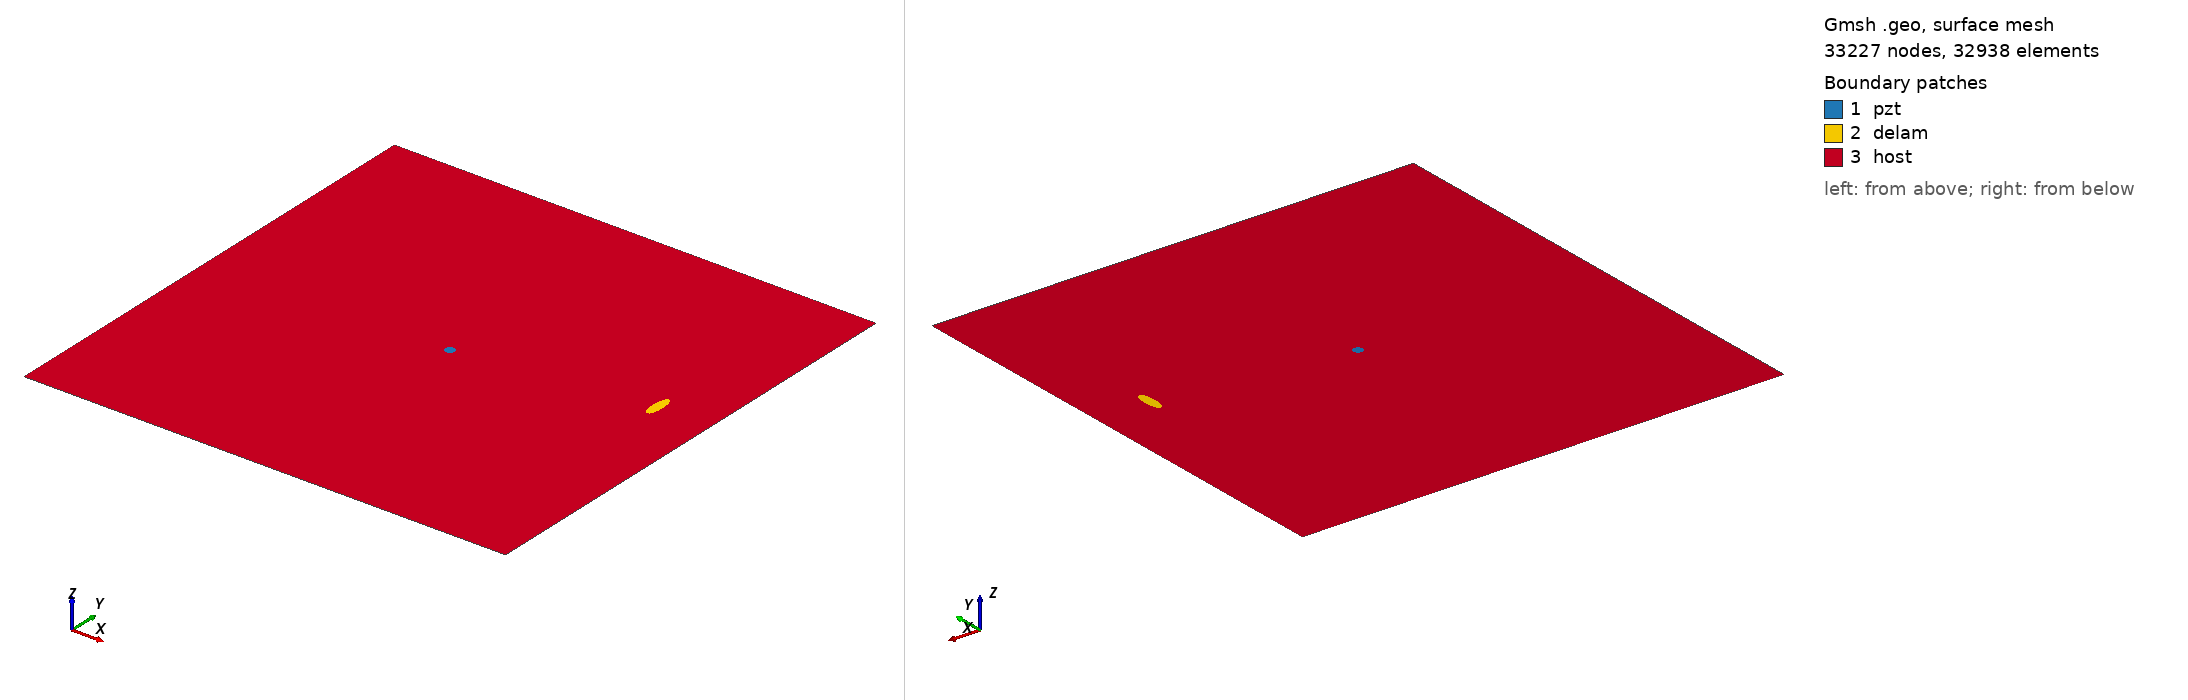

Gmsh geometry script, surface-meshed: 33227 nodes, 32938 surface elements. Boundary patches (legend numbers): 1 pzt, 2 delam, 3 host. Left view from above one corner, right view from below the opposite corner. Legend entries are the model's physical surfaces. The drawing asked Gmsh for element sizes between 1% and 20% of the model's largest extent; the script's own settings can give other sizes.

=== m2_67_delam1_position_no_59_a_15mm_b_5mm_angle_90.geo (drawn) ===
SetFactory("OpenCASCADE");
L=0.500000; 
W=0.500000; 
a=0.015000; 
b=0.005000; 
x=0.444444; 
y=0.277778; 
alpha=0.500000 *Pi; 
r=0.005000; 
xpzt=0.250000; 
ypzt=0.250000; 
//+
Point(1) = {0, 0, 0, 1.0};
//+
Point(2) = {L, 0, 0, 1.0};
//+
Point(3) = {L, W, 0, 1.0};
//+
Point(4) = {0, W, 0, 1.0};
//+
Line(1) = {1, 2};
//+
Line(2) = {2, 3};
//+
Line(3) = {3, 4};
//+
Line(4) = {4, 1};
//+
Circle(5) = {xpzt, ypzt, -0, r, 0, 2*Pi};
//+
Ellipse(6) = {x, y, -0, a, b, 0, 2*Pi};
//+
Rotate {{0, 0, 1}, {x, y, 0}, alpha} {
  Curve{6}; 
}
//+
Curve Loop(1) = {4, 1, 2, 3};
//+
Curve Loop(2) = {6};
//+
Curve Loop(3) = {5};
//+
Curve Loop(4) = {6};
//+
Curve Loop(5) = {5};
//+
Plane Surface(1) = {5};
//+
Plane Surface(2) = {4};
//+
Plane Surface(3) = {1, 2, 3};
//+
Point(9) = {xpzt, ypzt, 0, 1.0};
//+
Point{9} In Surface {1};// mesh node at centre of pzt
//+
Physical Surface("pzt") = {1};
//+
Physical Surface("delam") = {2};
//+
Physical Surface("host") = {3};

Mesh.Algorithm = 6; // Frontal
Mesh.CharacteristicLengthFactor = 0.070000;
Mesh.CharacteristicLengthMin = 0.001000;
Mesh.CharacteristicLengthMax = 0.200000;
Mesh.RecombineAll = 1; // Apply recombination algorithm
Mesh.SubdivisionAlgorithm = 1; // 1: all quadrangles
Mesh.Smoothing = 1;
